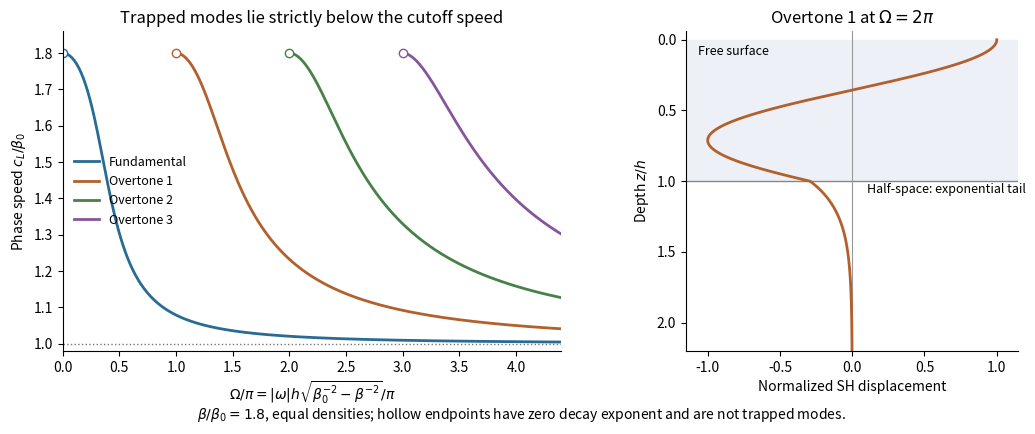

Here is the Python script that generated this plot:
"""Original Love-wave dispersion/profile figure; Python 3.14.4.
Existing NumPy 2.3.5/Matplotlib 3.10.7; basename PNG output to caller CWD.
Honor caller MPLCONFIGDIR; no publication or media-mirroring logic.
"""
from pathlib import Path
import numpy as np
import matplotlib.pyplot as plt

BETA = 1.8
MODULUS_RATIO = BETA**2  # Equal densities, layer shear speed normalized to one.


def root(omega_scale, order):
    lo = order*np.pi
    hi = min(omega_scale, (order+.5)*np.pi)
    if omega_scale <= lo:
        return None
    hi -= 1e-11
    for _ in range(80):
        mid = (lo+hi)/2
        residual = mid*np.tan(mid)-MODULUS_RATIO*np.sqrt(max(0,omega_scale**2-mid**2))
        if residual > 0:
            hi = mid
        else:
            lo = mid
    return (lo+hi)/2


def main():
    fig, (ax, profile) = plt.subplots(1, 2, figsize=(10.8,4.7), dpi=100, facecolor="white", gridspec_kw={"width_ratios":[1.5,1]})
    fig.subplots_adjust(left=.075,right=.96,bottom=.18,top=.86,wspace=.30)
    contrast = np.sqrt(1-BETA**-2)
    colors=["#286b93","#b2602c","#488148","#85569a"]
    for order,color in enumerate(colors):
        scales = np.linspace(order*np.pi+.018,4.4*np.pi,450)
        qh = np.array([root(x,order) for x in scales])
        speed = 1/np.sqrt(1-(qh/scales)**2*contrast**2)
        ax.plot(scales/np.pi,speed,color=color,lw=2,label="Fundamental" if order==0 else f"Overtone {order}")
        ax.plot(order,BETA,"o",mfc="white",mec=color,ms=6)
    ax.axhline(1,color="#777777",ls=":",lw=1)
    ax.set(xlim=(0,4.4),ylim=(.98,1.86),xlabel=r"$\Omega/\pi=|\omega|h\sqrt{\beta_0^{-2}-\beta^{-2}}/\pi$",ylabel=r"Phase speed $c_L/\beta_0$",title="Trapped modes lie strictly below the cutoff speed")
    ax.legend(frameon=False,fontsize=9)
    ax.spines[["top","right"]].set_visible(False)
    scale = 2*np.pi
    q = root(scale,1)
    p = np.sqrt(scale*scale-q*q)
    depth=np.linspace(0,2.2,500)
    amplitude=np.where(depth<=1,np.cos(q*depth),np.cos(q)*np.exp(-p*(depth-1)))
    profile.axhspan(0,1,color="#edf1f7")
    profile.axhline(1,color="#888888",lw=1)
    profile.axvline(0,color="#999999",lw=.8)
    profile.plot(amplitude,depth,color=colors[1],lw=2)
    profile.set(xlim=(-1.15,1.15),ylim=(2.2,-.06),xlabel="Normalized SH displacement",ylabel=r"Depth $z/h$",title=r"Overtone 1 at $\Omega=2\pi$")
    profile.text(-1.07,.11,"Free surface",fontsize=9)
    profile.text(.10,1.08,"Half-space: exponential tail",fontsize=9)
    profile.spines[["top","right"]].set_visible(False)
    fig.text(.5,.035,r"$\beta/\beta_0=1.8$, equal densities; hollow endpoints have zero decay exponent and are not trapped modes.",ha="center",fontsize=10)
    fig.savefig(Path.cwd()/"paper-82-love-dispersion.png",facecolor="white",transparent=False)
    plt.close(fig)


if __name__ == "__main__":
    main()
